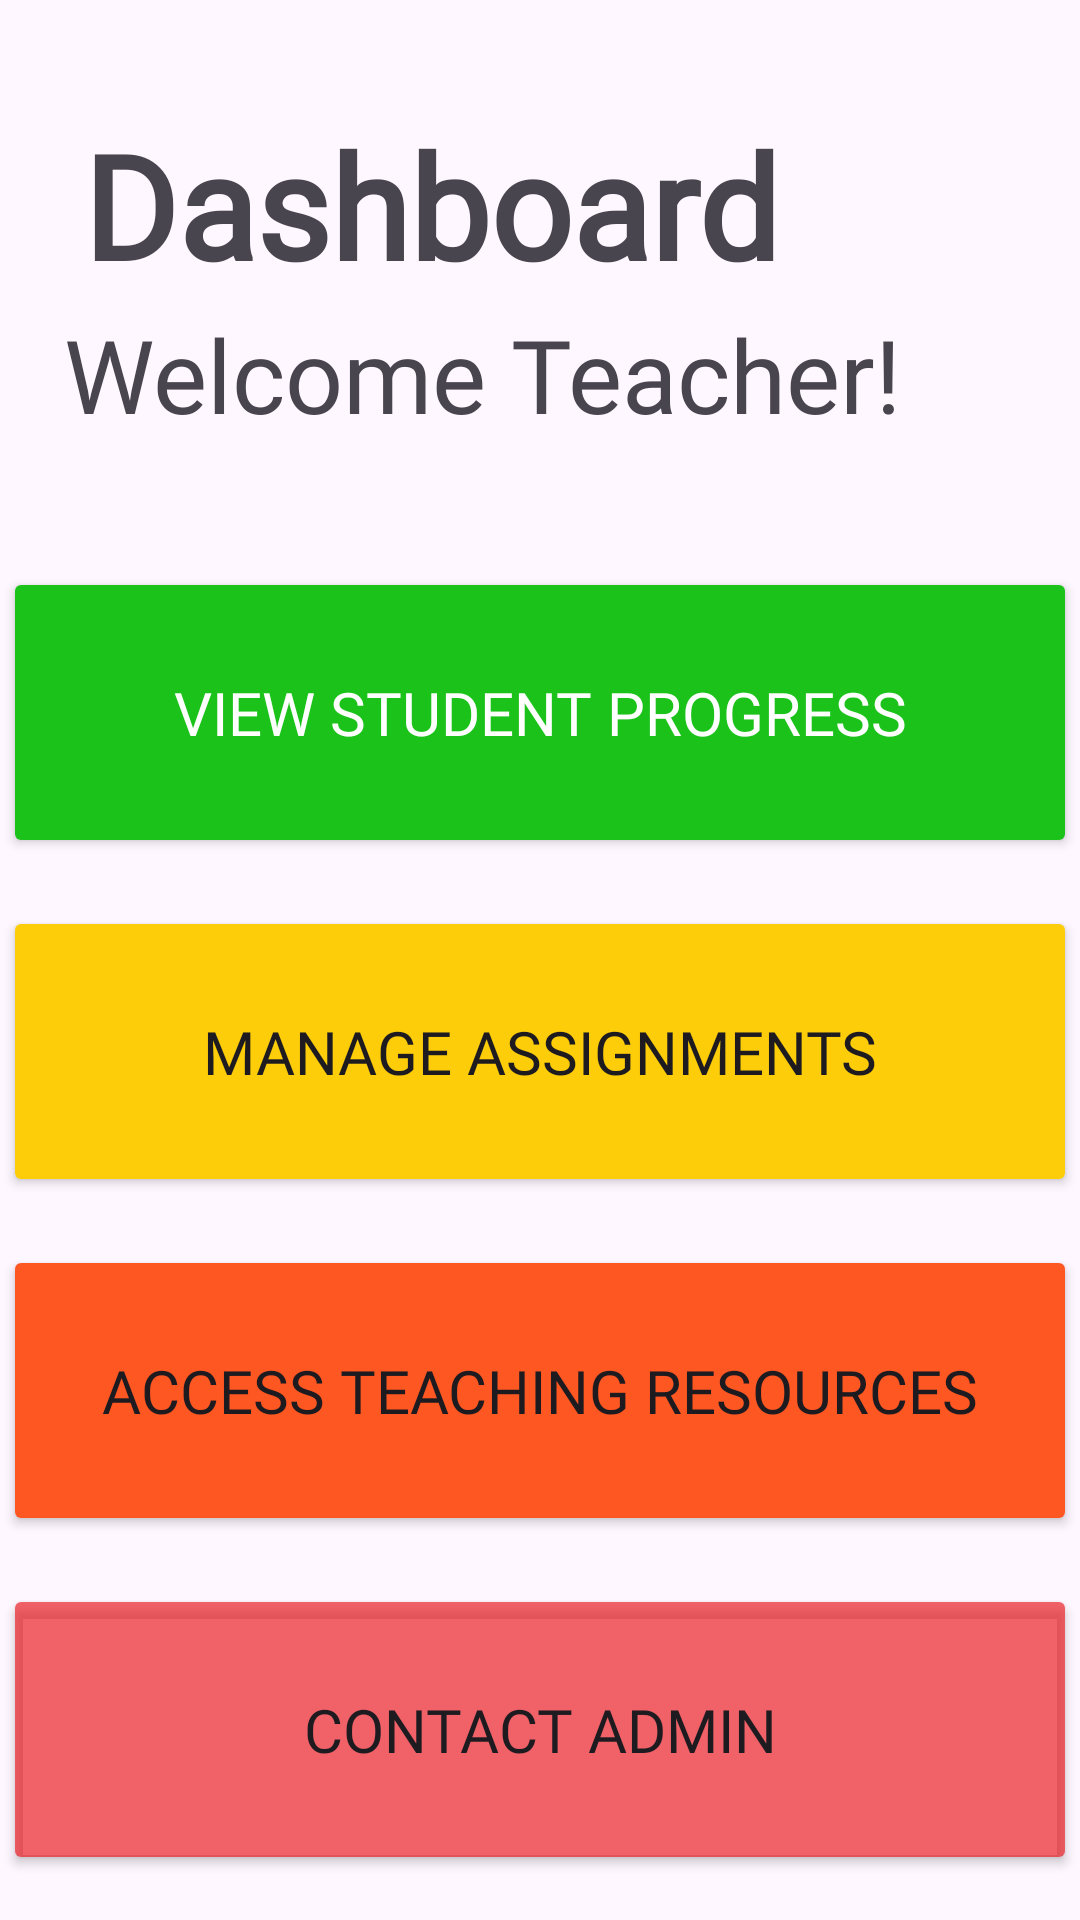

Write the Android layout XML for this screen, with the resource values it uses.
<!-- AndroidManifest.xml: application theme Theme.MiniMakers -->
<!-- res/layout/mm_teacher_landingpage.xml -->
<?xml version="1.0" encoding="utf-8"?>
<androidx.constraintlayout.widget.ConstraintLayout xmlns:android="http://schemas.android.com/apk/res/android"
    xmlns:app="http://schemas.android.com/apk/res-auto"
    xmlns:tools="http://schemas.android.com/tools"
    android:layout_width="match_parent"
    android:layout_height="match_parent"
    android:backgroundTint="@color/white"
    tools:context=".TeacherLandingPageActivity">

    <TextView
        android:id="@+id/welcomeText"
        android:layout_width="244dp"
        android:layout_height="58dp"
        android:fontFamily="@font/itim"
        android:text="Dashboard"
        android:textAlignment="center"
        android:textColorLink="#FBFBFB"
        android:textSize="48sp"
        android:textStyle="bold"
        app:layout_constraintBottom_toBottomOf="parent"
        app:layout_constraintEnd_toEndOf="parent"
        app:layout_constraintHorizontal_bias="0.185"
        app:layout_constraintStart_toStartOf="parent"
        app:layout_constraintTop_toTopOf="parent"
        app:layout_constraintVertical_bias="0.062" />

    <TextView
        android:id="@+id/nameTitle"
        android:layout_width="284dp"
        android:layout_height="47dp"
        android:fontFamily="@font/itim"
        android:text="Welcome Teacher!"
        android:textAlignment="center"
        android:textSize="34sp"
        android:typeface="normal"
        app:layout_constraintBottom_toBottomOf="parent"
        app:layout_constraintEnd_toEndOf="parent"
        app:layout_constraintHorizontal_bias="0.244"
        app:layout_constraintStart_toStartOf="parent"
        app:layout_constraintTop_toTopOf="parent"
        app:layout_constraintVertical_bias="0.172" />

    <LinearLayout
        android:layout_width="358dp"
        android:layout_height="468dp"
        android:layout_marginTop="24dp"
        android:orientation="vertical"
        app:layout_constraintEnd_toEndOf="parent"
        app:layout_constraintHorizontal_bias="0.492"
        app:layout_constraintStart_toStartOf="parent"
        app:layout_constraintTop_toBottomOf="@+id/nameTitle">

        <Button
            android:id="@+id/btnViewProgress"
            android:layout_width="match_parent"
            android:layout_height="97dp"
            android:layout_marginTop="16dp"
            android:backgroundTint="#1AC21A"
            android:fontFamily="@font/itim"
            android:shadowColor="#000000"
            android:shadowDx="2"
            android:shadowDy="2"
            android:text="View Student Progress"
            android:textColor="#FFFFFF"
            android:textSize="20sp"
            app:cornerRadius="11dp"
            app:strokeColor="#262323" />


        <Button
            android:id="@+id/btnManageAssignments"
            android:layout_width="match_parent"
            android:layout_height="97dp"
            android:layout_marginTop="16dp"
            android:backgroundTint="#FDCD09"
            android:fontFamily="@font/itim"
            android:text="Manage Assignments"
            android:textSize="20dp"
            app:cornerRadius="11dp" />

        <Button
            android:id="@+id/btnTeachingResources"
            android:layout_width="match_parent"
            android:layout_height="97dp"
            android:layout_marginTop="16dp"
            android:backgroundTint="#FF5722"
            android:fontFamily="@font/itim"
            android:text="Access Teaching Resources"
            android:textSize="20dp"
            app:cornerRadius="11dp" />

        <Button
            android:id="@+id/contactAdmin"
            android:layout_width="match_parent"
            android:layout_height="97dp"
            android:layout_marginTop="16dp"
            android:backgroundTint="#AFEB1E24"
            android:fontFamily="@font/itim"
            android:text="Contact Admin"
            android:textSize="20dp"
            app:cornerRadius="11dp" />
    </LinearLayout>

</androidx.constraintlayout.widget.ConstraintLayout>
<!-- resources referenced by this layout -->
<resources>
  <color name="white">#FFFFFFFF</color>
  <style name="Theme.MiniMakers" parent="Base.Theme.MiniMakers" />
  <style name="Base.Theme.MiniMakers" parent="Theme.Material3.DayNight.NoActionBar">
          
          
      </style>
</resources>
